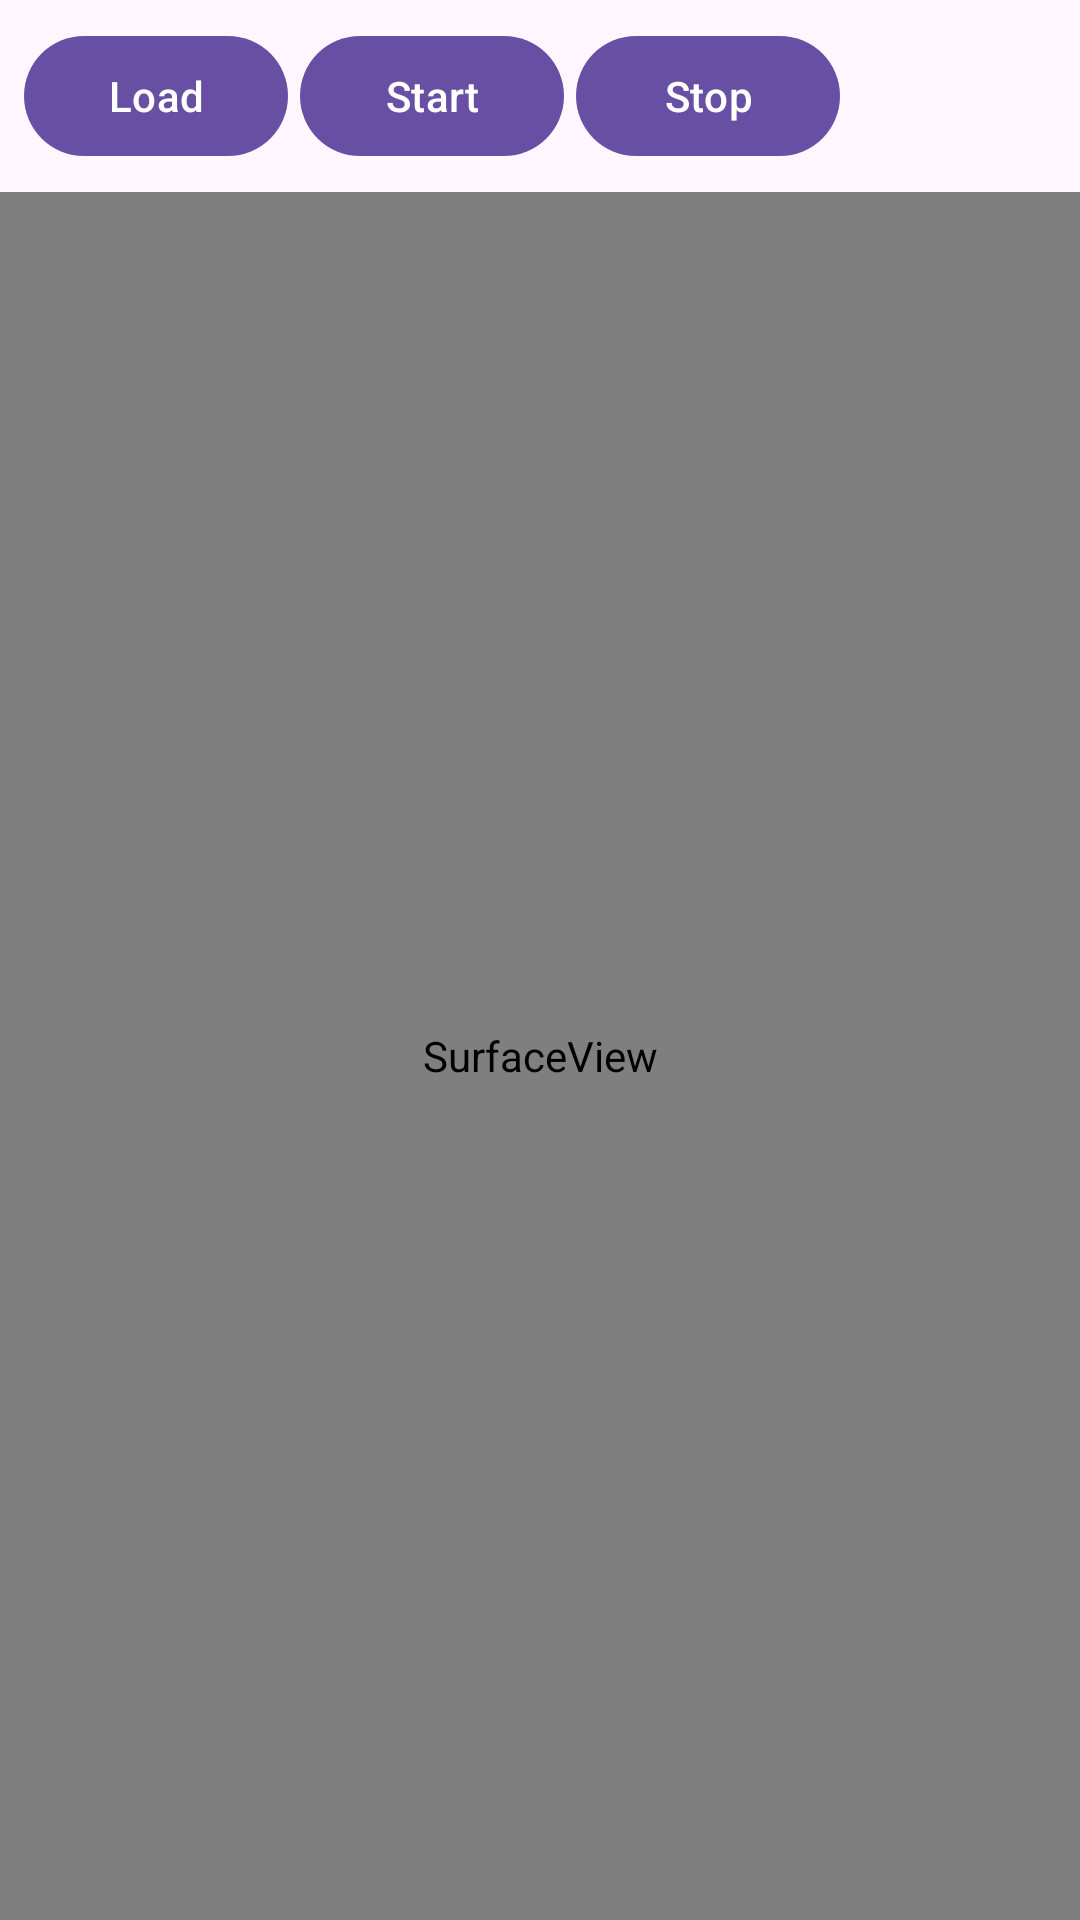

Reconstruct the res/layout file that produces this screen, plus the resources it refers to.
<!-- AndroidManifest.xml: application theme Theme.AnimeSceneLoader -->
<!-- res/layout/activity_main.xml -->
<?xml version="1.0" encoding="utf-8"?>
<androidx.constraintlayout.widget.ConstraintLayout xmlns:android="http://schemas.android.com/apk/res/android"
    xmlns:app="http://schemas.android.com/apk/res-auto"
    xmlns:tools="http://schemas.android.com/tools"
    android:id="@+id/main"
    android:layout_width="match_parent"
    android:layout_height="match_parent"
    tools:context=".MainActivity">

    <LinearLayout
        android:id="@+id/buttonLayout"
        android:layout_width="match_parent"
        android:layout_height="wrap_content"
        android:orientation="horizontal"
        android:padding="8dp"
        app:layout_constraintTop_toTopOf="parent">

        <com.google.android.material.button.MaterialButton
            android:id="@+id/load_scene_pack"
            android:layout_width="wrap_content"
            android:layout_height="wrap_content"
            android:layout_marginEnd="4dp"
            android:text="Load" />

        <com.google.android.material.button.MaterialButton
            android:id="@+id/start_scene"
            android:layout_width="wrap_content"
            android:layout_height="wrap_content"
            android:layout_marginEnd="4dp"
            android:text="Start" />

        <com.google.android.material.button.MaterialButton
            android:id="@+id/stop_scene"
            android:layout_width="wrap_content"
            android:layout_height="wrap_content"
            android:text="Stop" />

        <TextView
            android:layout_width="wrap_content"
            android:layout_height="wrap_content"
            android:layout_gravity="center_vertical"
            android:layout_margin="4dp"
            android:id="@+id/fps_text"/>

        <TextView
            android:layout_width="wrap_content"
            android:layout_height="wrap_content"
            android:layout_gravity="center_vertical"
            android:layout_margin="4dp"
            android:id="@+id/time_text"/>

    </LinearLayout>

    <SurfaceView
        android:id="@+id/sceneView"
        android:layout_width="match_parent"
        android:layout_height="0dp"
        app:layout_constraintTop_toBottomOf="@id/buttonLayout"
        app:layout_constraintBottom_toBottomOf="parent" />

</androidx.constraintlayout.widget.ConstraintLayout>
<!-- resources referenced by this layout -->
<resources>
  <style name="Theme.AnimeSceneLoader" parent="Base.Theme.AnimeSceneLoader" />
  <style name="Base.Theme.AnimeSceneLoader" parent="Theme.Material3.DayNight.NoActionBar">
          
          
      </style>
</resources>
